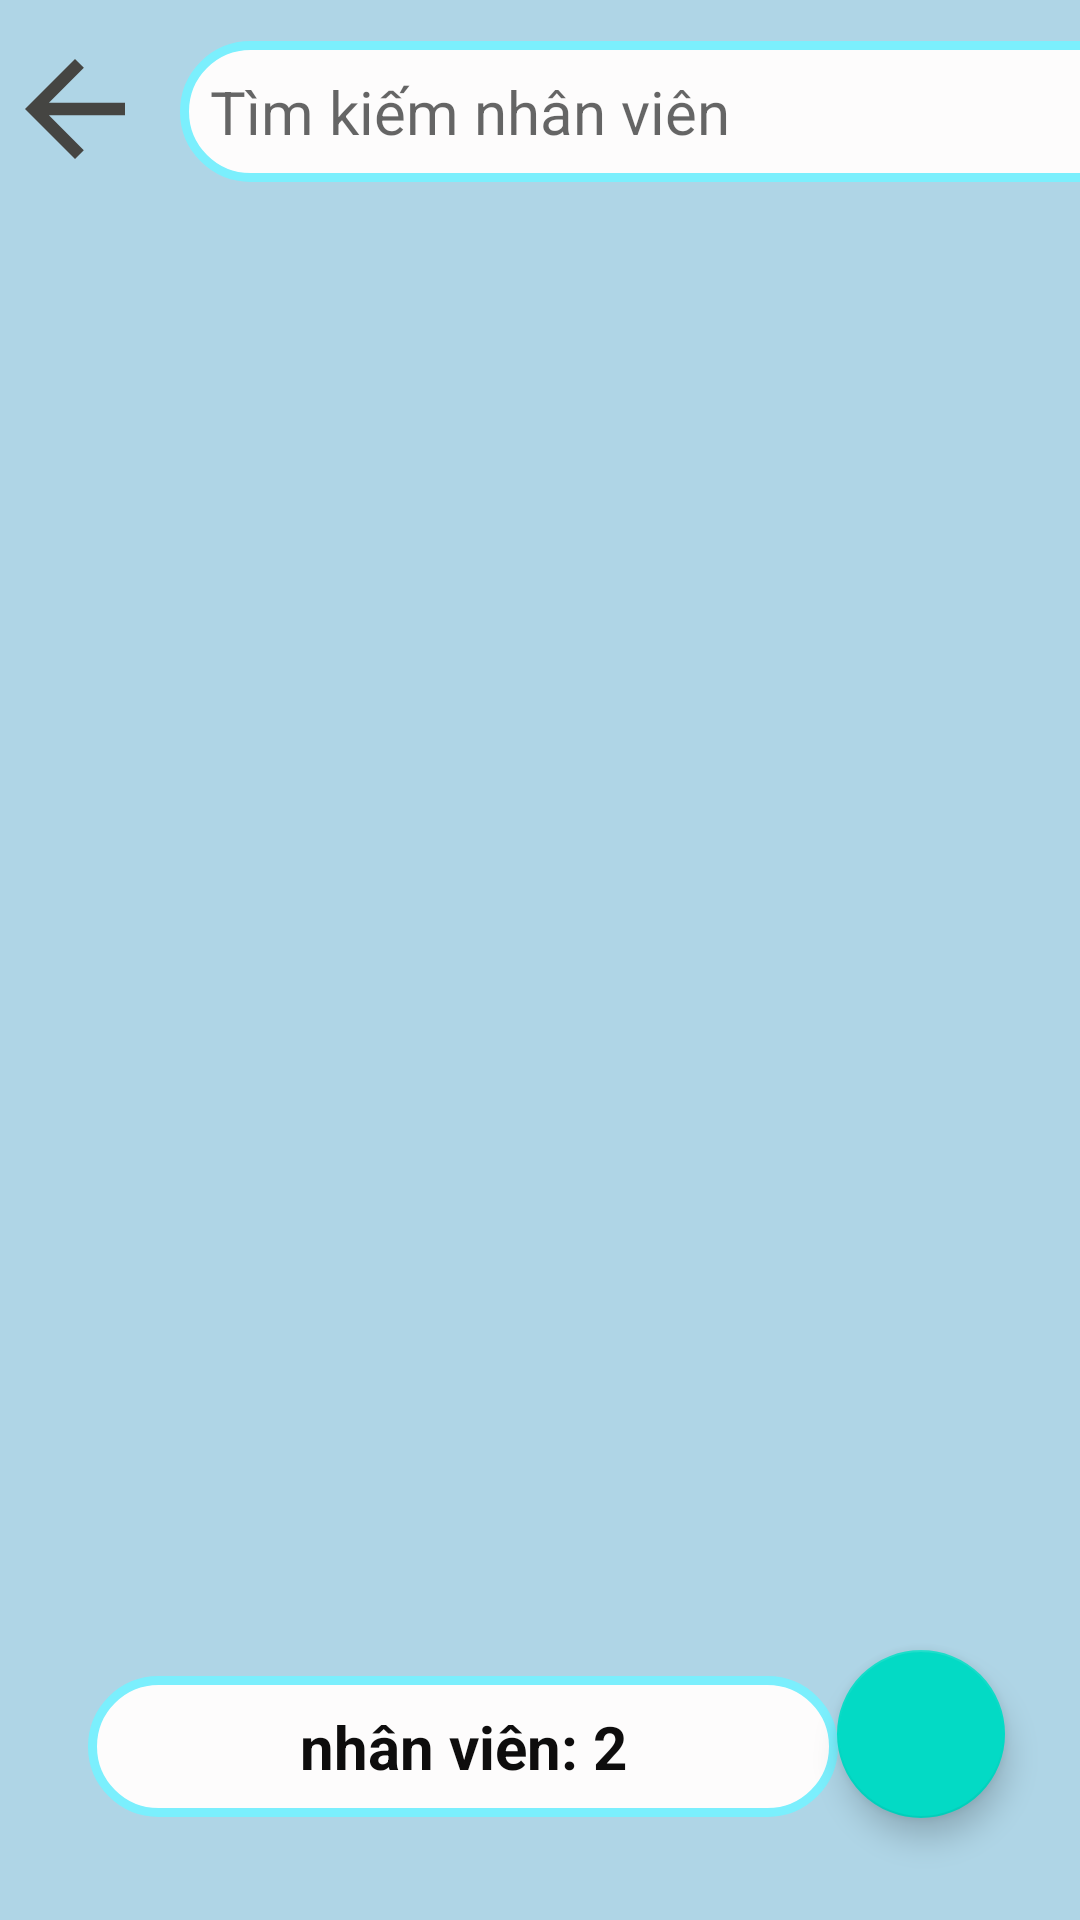

Produce the Android XML layout that renders to this screen, including the resource entries it uses.
<!-- AndroidManifest.xml: application theme Theme.DuAn1_PH27232 -->
<!-- res/layout/fragment_qlnhanvien.xml -->
<?xml version="1.0" encoding="utf-8"?>
<androidx.constraintlayout.widget.ConstraintLayout xmlns:android="http://schemas.android.com/apk/res/android"
    xmlns:app="http://schemas.android.com/apk/res-auto"
    xmlns:tools="http://schemas.android.com/tools"
    android:layout_width="match_parent"
    android:layout_height="match_parent"
    tools:context=".fragment.qlHoaDonFragment"
    android:background="#AFD5E6">


    <ImageView
        android:id="@+id/back1"
        android:layout_width="50dp"
        android:layout_height="50dp"
        android:src="@drawable/ic_baseline_arrow_back_24"
        app:layout_constraintBottom_toBottomOf="parent"
        app:layout_constraintEnd_toEndOf="parent"
        app:layout_constraintHorizontal_bias="0.0"
        app:layout_constraintStart_toStartOf="parent"
        app:layout_constraintTop_toTopOf="parent"
        app:layout_constraintVertical_bias="0.019" />

    <EditText
        android:id="@+id/editTexttk"
        android:layout_width="350dp"
        android:layout_height="wrap_content"
        android:layout_marginStart="60dp"
        android:background="@drawable/text"
        android:hint="Tìm kiếm nhân viên"
        android:padding="10dp"
        android:textSize="20dp"
        app:layout_constraintBottom_toBottomOf="parent"
        app:layout_constraintStart_toStartOf="parent"
        app:layout_constraintTop_toTopOf="parent"
        app:layout_constraintVertical_bias="0.023" />

    <ImageView
        android:id="@+id/img_search"
        android:layout_width="wrap_content"
        android:layout_height="wrap_content"
        android:src="@drawable/ic_baseline_search_24"
        app:layout_constraintBottom_toBottomOf="parent"
        app:layout_constraintEnd_toEndOf="parent"
        app:layout_constraintHorizontal_bias="0.925"
        app:layout_constraintStart_toStartOf="parent"
        app:layout_constraintTop_toTopOf="parent"
        app:layout_constraintVertical_bias="0.036" />

    <androidx.recyclerview.widget.RecyclerView
        android:id="@+id/recyclerNhanVien"
        android:layoutAnimation="@anim/anim5"
        android:layout_width="match_parent"
        android:layout_height="520dp"
        android:orientation="vertical"
        app:layout_constraintBottom_toBottomOf="parent"
        app:layout_constraintEnd_toEndOf="parent"
        app:layout_constraintHorizontal_bias="0.0"
        app:layout_constraintStart_toStartOf="parent"
        app:layout_constraintTop_toTopOf="parent"
        app:layout_constraintVertical_bias="0.369" />

    <com.google.android.material.floatingactionbutton.FloatingActionButton
        android:id="@+id/floatingbutton"
        android:layout_width="wrap_content"
        android:layout_height="wrap_content"
        android:layout_alignParentEnd="true"
        android:layout_alignParentBottom="true"
        android:src="@drawable/ic_add"
        app:layout_constraintBottom_toBottomOf="parent"
        app:layout_constraintEnd_toEndOf="parent"
        app:layout_constraintHorizontal_bias="0.918"
        app:layout_constraintStart_toStartOf="parent"
        app:layout_constraintTop_toTopOf="parent"
        app:layout_constraintVertical_bias="0.942" />

    <TextView
android:id="@+id/tongnv"
        android:layout_width="250dp"
        android:layout_height="wrap_content"
        android:layout_alignParentStart="true"
        android:layout_alignParentBottom="true"
        android:background="@drawable/text"
        android:gravity="center"
        android:padding="10dp"
        android:text="nhân viên: 2"
        android:textColor="#0E0D0D"
        android:textSize="20dp"
        android:textStyle="bold"
        app:layout_constraintBottom_toBottomOf="parent"
        app:layout_constraintEnd_toEndOf="parent"
        app:layout_constraintHorizontal_bias="0.267"
        app:layout_constraintStart_toStartOf="parent"
        app:layout_constraintTop_toTopOf="parent"
        app:layout_constraintVertical_bias="0.942" />
</androidx.constraintlayout.widget.ConstraintLayout>
<!-- resources referenced by this layout -->
<resources>
  <!-- drawable ic_baseline_arrow_back_24 (drawable) -->
  <vector android:autoMirrored="true" android:height="24dp"
      android:tint="#454542" android:viewportHeight="24"
      android:viewportWidth="24" android:width="24dp" xmlns:android="http://schemas.android.com/apk/res/android">
      <path android:fillColor="@android:color/white" android:pathData="M20,11H7.83l5.59,-5.59L12,4l-8,8 8,8 1.41,-1.41L7.83,13H20v-2z"/>
  </vector>
  <!-- drawable text (drawable) -->
  <?xml version="1.0" encoding="utf-8"?>
  <shape xmlns:android="http://schemas.android.com/apk/res/android"
      android:shape="rectangle">
      <solid android:color="#FDFCFC" />
      <stroke android:width="3dip"
          android:color="#7BEFFD"/>
      <corners android:radius="30dp" />
  </shape>
  <style name="Theme.DuAn1_PH27232" parent="Theme.MaterialComponents.DayNight.NoActionBar">
          
          <item name="colorPrimary">@color/purple_500</item>
          <item name="colorPrimaryVariant">@color/purple_700</item>
          <item name="colorOnPrimary">@color/white</item>
          
          <item name="colorSecondary">@color/teal_200</item>
          <item name="colorSecondaryVariant">@color/teal_700</item>
          <item name="colorOnSecondary">@color/black</item>
          
          <item name="android:statusBarColor" tools:targetApi="l">?attr/colorPrimaryVariant</item>
          
      </style>
  <!-- not gathered from this repository: default colours our renderer supplied (Android Studio template values) -->
  <color name="purple_500">#FF6200EE</color>
  <color name="purple_700">#FF3700B3</color>
  <color name="teal_200">#FF03DAC5</color>
  <color name="teal_700">#FF018786</color>
  <color name="black">#FF000000</color>
  <color name="white">#FFFFFFFF</color>
</resources>
